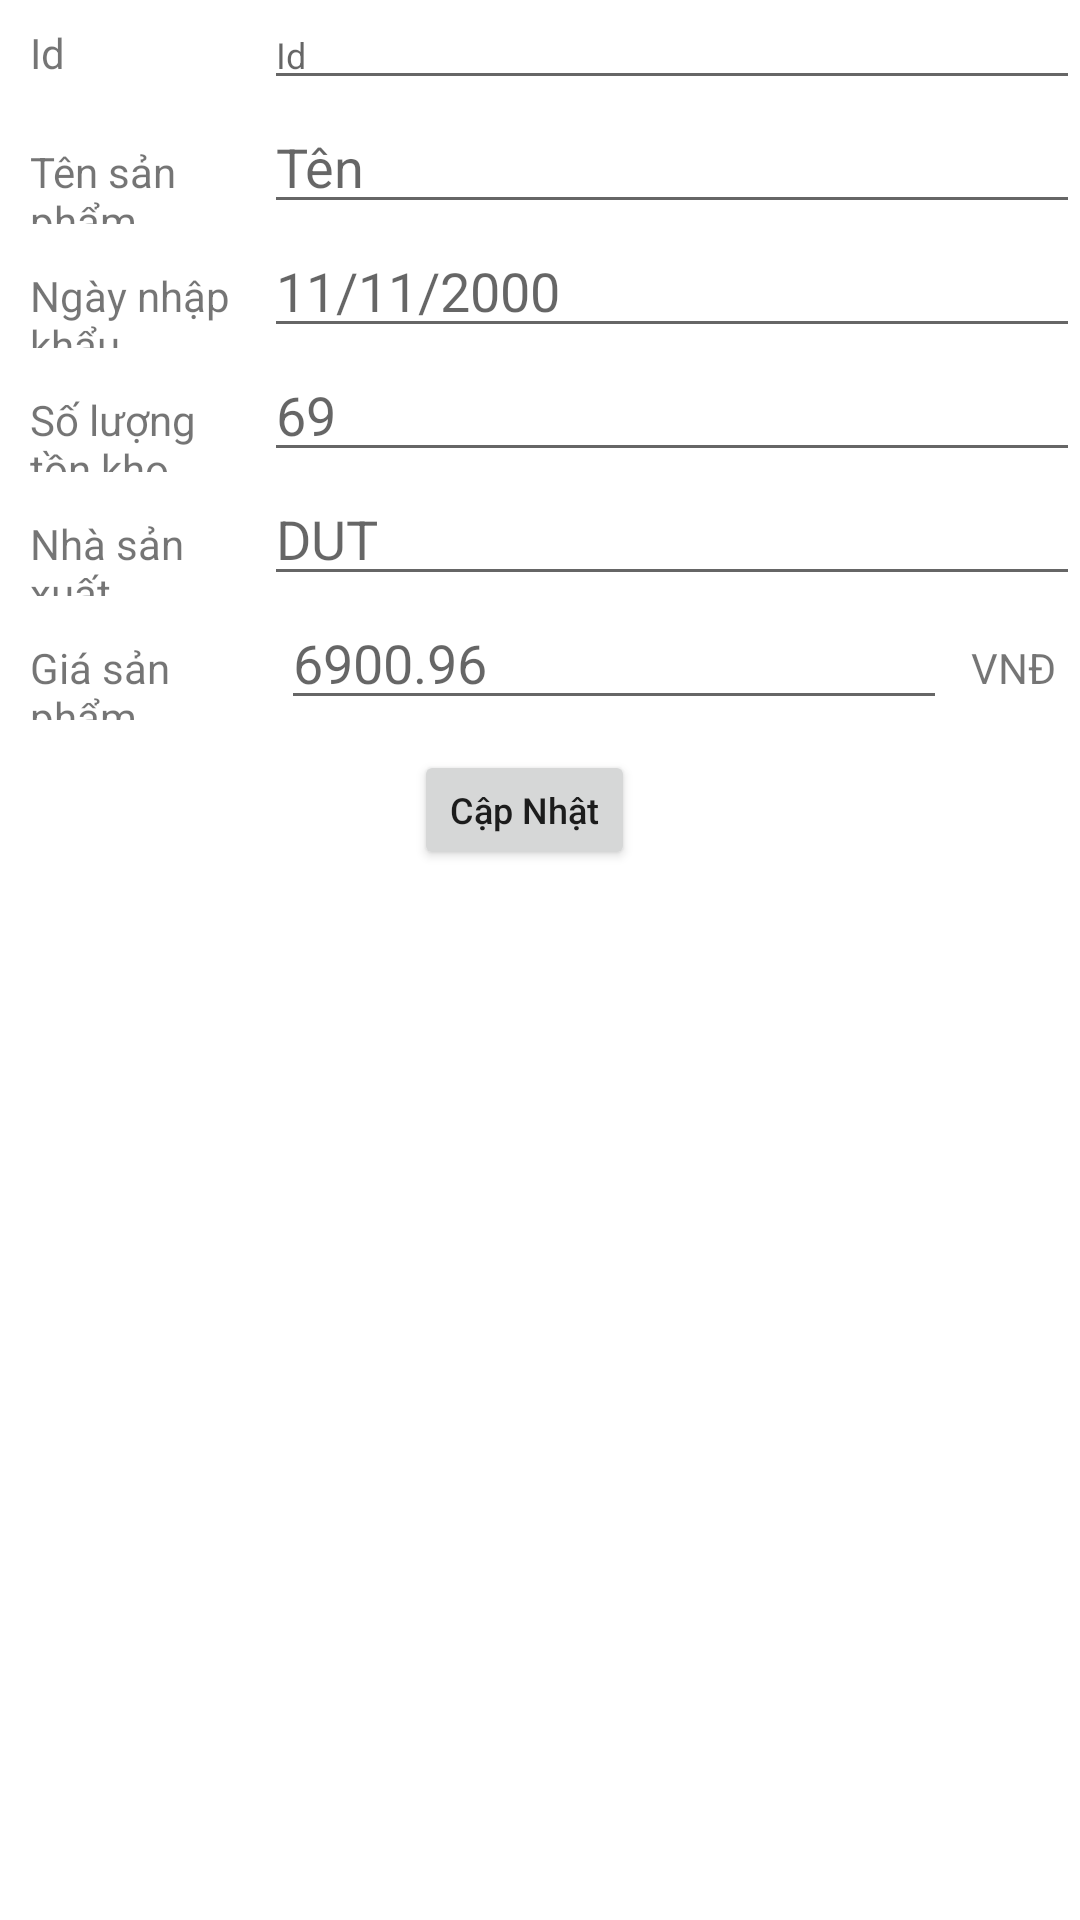

This screen was rendered from an Android layout file. Write that file and the resources it references.
<!-- AndroidManifest.xml: application theme Theme.THB3 -->
<!-- res/layout/activity_main2.xml -->
<?xml version="1.0" encoding="utf-8"?>
<LinearLayout xmlns:android="http://schemas.android.com/apk/res/android"
    xmlns:app="http://schemas.android.com/apk/res-auto"
    xmlns:tools="http://schemas.android.com/tools"
    android:layout_width="match_parent"
    android:layout_height="match_parent"
    android:orientation="vertical"
    tools:context=".MainActivity">
   <LinearLayout
       android:layout_width="match_parent"
       android:layout_height="wrap_content"
       app:layout_constraintEnd_toEndOf="parent"
       app:layout_constraintStart_toStartOf="parent"
       app:layout_constraintTop_toTopOf="parent">
      <TextView
          android:layout_width="0dp"
          android:layout_weight=".20"
          android:layout_height="wrap_content"
          android:layout_marginHorizontal="10dp"
          android:text="Id" />
      <EditText
          android:id="@+id/edt_main2Id"
          android:layout_width="0dp"
          android:layout_weight=".80"
          android:layout_height="wrap_content"
          android:hint="Id"
          android:textSize="12dp"
          android:clickable="false"
          android:cursorVisible="false"
          android:focusable="false"
          android:focusableInTouchMode="false"
          ></EditText>
   </LinearLayout>

   <LinearLayout
       android:layout_width="match_parent"
       android:layout_height="wrap_content"
       app:layout_constraintEnd_toEndOf="parent"
       app:layout_constraintStart_toStartOf="parent"
       app:layout_constraintTop_toTopOf="parent">
      <TextView
          android:layout_width="0dp"
          android:layout_weight=".20"
          android:layout_height="wrap_content"
          android:layout_marginHorizontal="10dp"
          android:text="Tên sản phẩm" />
      <EditText
          android:id="@+id/edt_main2Name"
          android:layout_width="0dp"
          android:layout_weight=".80"
          android:layout_height="wrap_content"
          android:hint="Tên"
          ></EditText>
   </LinearLayout>

   <LinearLayout
       android:layout_width="match_parent"
       android:layout_height="wrap_content"
       app:layout_constraintEnd_toEndOf="parent"
       app:layout_constraintStart_toStartOf="parent"
       app:layout_constraintTop_toTopOf="parent">

      <TextView
          android:layout_width="0dp"
          android:layout_weight=".20"
          android:layout_height="wrap_content"
          android:layout_marginHorizontal="10dp"
          android:text="Ngày nhập khẩu" />

      <EditText
          android:id="@+id/edt_main2DateImport"
          android:layout_width="0dp"
          android:layout_weight=".80"
          android:layout_height="wrap_content"
          android:hint="11/11/2000"
          ></EditText>
   </LinearLayout>

   <LinearLayout
       android:layout_width="match_parent"
       android:layout_height="wrap_content"
       app:layout_constraintEnd_toEndOf="parent"
       app:layout_constraintStart_toStartOf="parent"
       app:layout_constraintTop_toTopOf="parent">

      <TextView
          android:layout_width="0dp"
          android:layout_weight=".20"
          android:layout_height="wrap_content"
          android:layout_marginHorizontal="10dp"
          android:text="Số lượng tồn kho" />

      <EditText
          android:id="@+id/edt_main2QuantityWH"
          android:layout_width="0dp"
          android:layout_weight=".80"
          android:layout_height="wrap_content"
          android:hint="69"
          ></EditText>
   </LinearLayout>

   <LinearLayout
       android:layout_width="match_parent"
       android:layout_height="wrap_content"
       app:layout_constraintEnd_toEndOf="parent"
       app:layout_constraintStart_toStartOf="parent"
       app:layout_constraintTop_toTopOf="parent">

      <TextView
          android:layout_width="0dp"
          android:layout_weight=".20"
          android:layout_height="wrap_content"
          android:layout_marginHorizontal="10dp"
          android:text="Nhà sản xuất" />

      <EditText
          android:id="@+id/edt_main2Producer"
          android:layout_width="0dp"
          android:layout_weight=".80"
          android:layout_height="wrap_content"
          android:hint="DUT"
          ></EditText>
   </LinearLayout>

   <LinearLayout
       android:layout_width="match_parent"
       android:layout_height="wrap_content"
       app:layout_constraintEnd_toEndOf="parent"
       app:layout_constraintStart_toStartOf="parent"
       app:layout_constraintTop_toTopOf="parent">

      <TextView
          android:layout_width="0dp"
          android:layout_weight=".20"
          android:layout_height="wrap_content"
          android:layout_marginHorizontal="10dp"
          android:text="Giá sản phẩm" />
      <EditText
          android:id="@+id/edt_main2Price"
          android:layout_width="0dp"
          android:layout_weight=".60"
          android:layout_height="wrap_content"
          android:hint="6900.96"
          ></EditText>
      <TextView
          android:layout_width="wrap_content"
          android:layout_height="wrap_content"
          android:gravity="end"
          android:layout_marginHorizontal="8dp"
          android:text="VNĐ" />
   </LinearLayout>

   <LinearLayout
       android:layout_width="match_parent"
       android:layout_height="wrap_content"
       android:gravity="center"
       android:layout_marginVertical="10dp"
       >
      <Button
          android:id="@+id/btn_main2Update"
          android:layout_width="wrap_content"
          android:layout_height="40dp"
          android:textSize="12dp"
          android:layout_marginEnd="10dp"
          android:text="@string/app_update"
          android:minHeight="0dp"
          android:minWidth="0dp"
          android:textAllCaps="false"
          ></Button>
   </LinearLayout>

   <ListView
       android:id="@+id/lv_Product2"
       android:layout_width="match_parent"
       android:layout_height="wrap_content"
       android:padding="5dp" />

</LinearLayout>
<!-- resources referenced by this layout -->
<resources>
  <string name="app_update">Cập Nhật</string>
  <style name="Theme.THB3" parent="Theme.MaterialComponents.DayNight.DarkActionBar">
          
          <item name="colorPrimary">@color/purple_500</item>
          <item name="colorPrimaryVariant">@color/purple_700</item>
          <item name="colorOnPrimary">@color/white</item>
          
          <item name="colorSecondary">@color/teal_200</item>
          <item name="colorSecondaryVariant">@color/teal_700</item>
          <item name="colorOnSecondary">@color/black</item>
          
          <item name="android:statusBarColor" tools:targetApi="l">?attr/colorPrimaryVariant</item>
          
      </style>
  <!-- not gathered from this repository: default colours our renderer supplied (Android Studio template values) -->
  <color name="purple_500">#FF6200EE</color>
  <color name="purple_700">#FF3700B3</color>
  <color name="teal_200">#FF03DAC5</color>
  <color name="teal_700">#FF018786</color>
  <color name="black">#FF000000</color>
  <color name="white">#FFFFFFFF</color>
</resources>
